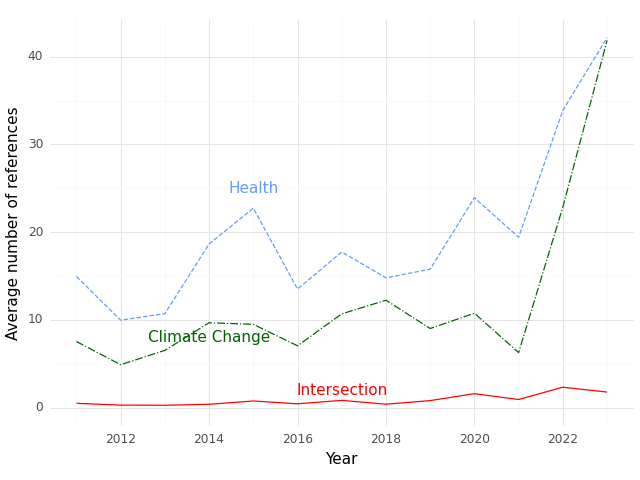

The data file committed next to this chart (first rows):
, Year, intersection, health, climate
0, 2011, 0.5, 14.96, 7.542
1, 2012, 0.2958, 9.972, 4.901
2, 2013, 0.2766, 10.72, 6.532
3, 2014, 0.3902, 18.66, 9.683
4, 2015, 0.7647, 22.74, 9.5
5, 2016, 0.4444, 13.53, 7.056
6, 2017, 0.8333, 17.75, 10.69
7, 2018, 0.4, 14.8, 12.25
8, 2019, 0.8095, 15.79, 9.024
9, 2020, 1.6, 23.93, 10.77
10, 2021, 0.9348, 19.42, 6.283
11, 2022, 2.336, 33.89, 22.86
12, 2023, 1.782, 42.17, 41.86
